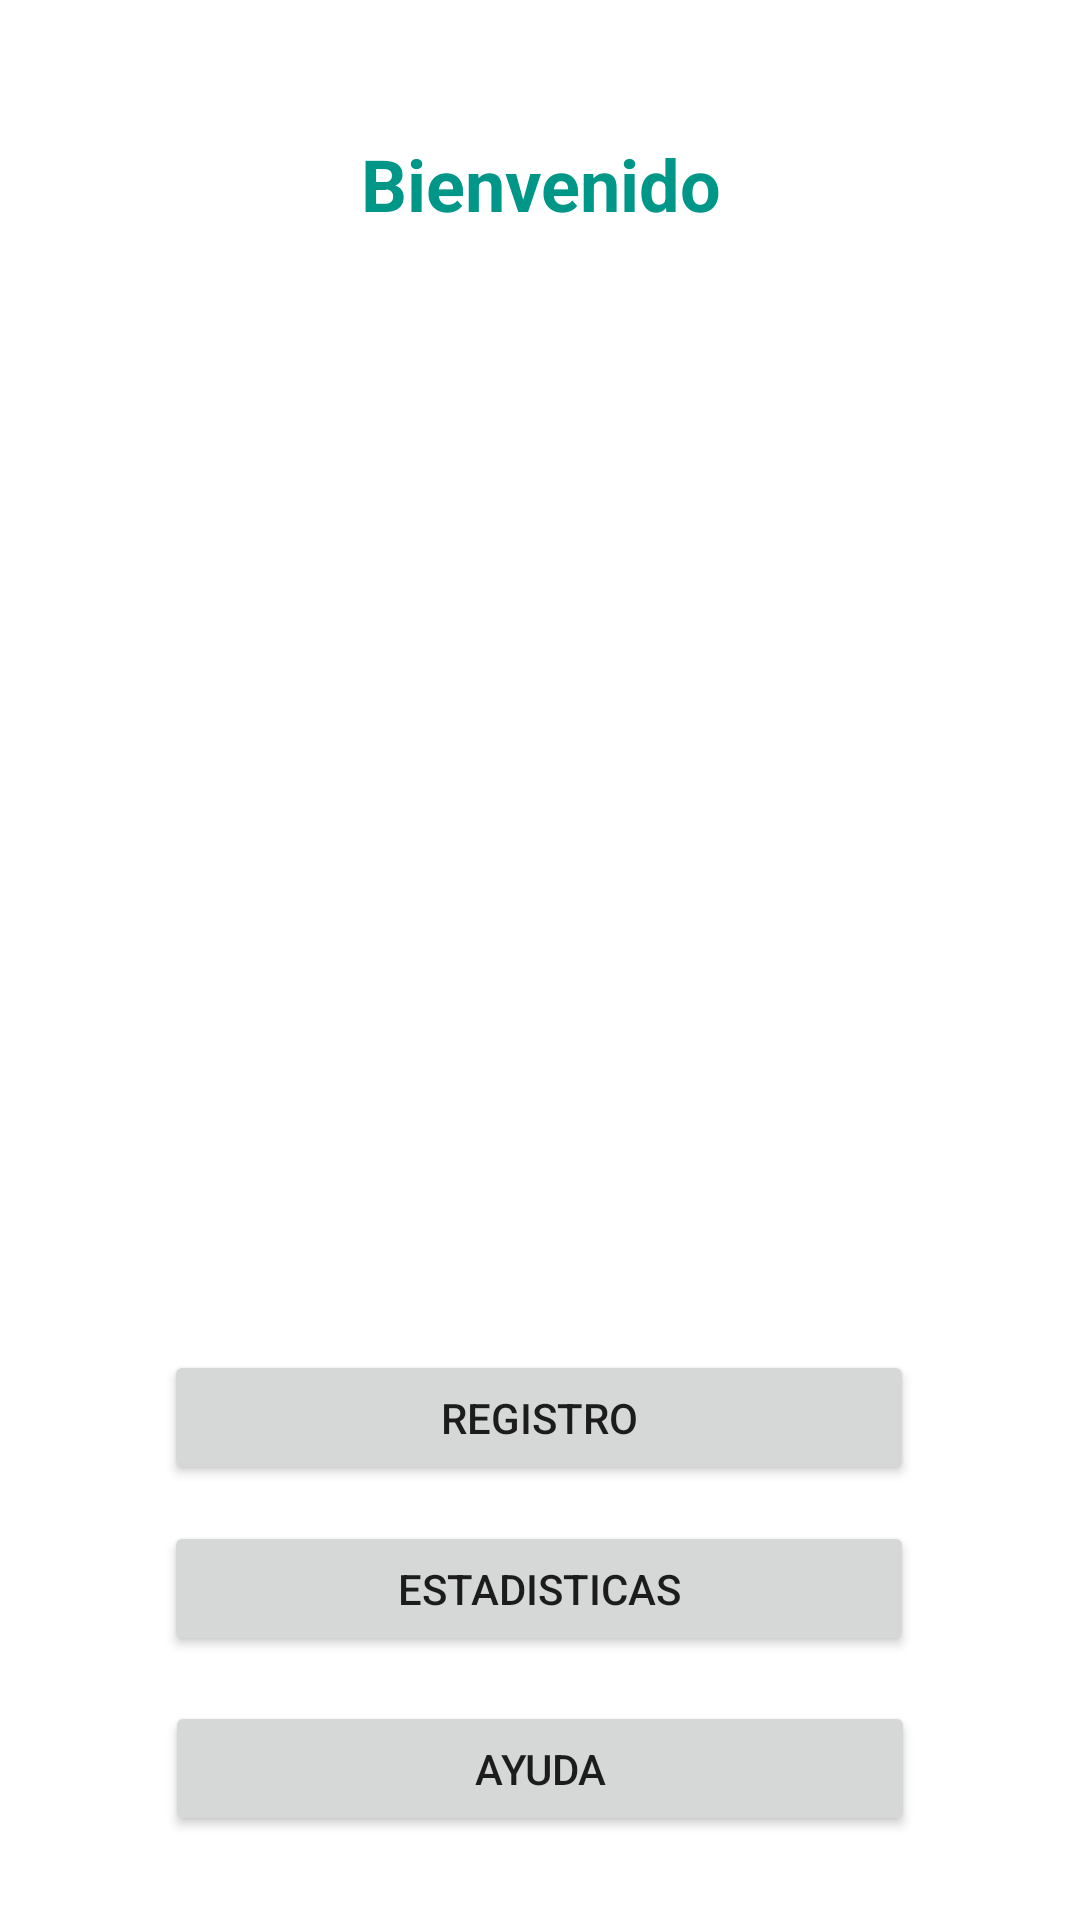

This screen was rendered from an Android layout file. Write that file and the resources it references.
<!-- AndroidManifest.xml: application theme Theme.Average -->
<!-- res/layout/activity_home.xml -->
<?xml version="1.0" encoding="utf-8"?>
<androidx.constraintlayout.widget.ConstraintLayout xmlns:android="http://schemas.android.com/apk/res/android"
    xmlns:app="http://schemas.android.com/apk/res-auto"
    xmlns:tools="http://schemas.android.com/tools"
    android:layout_width="match_parent"
    android:layout_height="match_parent"
    tools:context=".ActivityHome">

    <Button
        android:id="@+id/btnEstadisticas2"
        android:layout_width="250dp"
        android:layout_height="45dp"
        android:layout_marginBottom="88dp"
        android:text="@string/sbtnEstadisticas"
        app:layout_constraintBottom_toBottomOf="parent"
        app:layout_constraintEnd_toEndOf="parent"
        app:layout_constraintHorizontal_bias="0.496"
        app:layout_constraintStart_toStartOf="parent" />

    <Button
        android:id="@+id/btnRegistro2"
        android:layout_width="250dp"
        android:layout_height="45dp"
        android:layout_marginBottom="144dp"
        android:text="@string/sbtnRegistro"
        app:layout_constraintBottom_toBottomOf="parent"
        app:layout_constraintEnd_toEndOf="parent"
        app:layout_constraintHorizontal_bias="0.496"
        app:layout_constraintStart_toStartOf="parent"
        app:layout_constraintTop_toBottomOf="@+id/imageView3"
        app:layout_constraintVertical_bias="0.888" />

    <Button
        android:id="@+id/btnAyuda2"
        android:layout_width="250dp"
        android:layout_height="45dp"
        android:layout_marginBottom="28dp"
        android:text="@string/sbtnAyuda"
        app:layout_constraintBottom_toBottomOf="parent"
        app:layout_constraintEnd_toEndOf="parent"
        app:layout_constraintHorizontal_bias="0.501"
        app:layout_constraintStart_toStartOf="parent"
        app:layout_constraintTop_toBottomOf="@+id/btnEstadisticas2"
        app:layout_constraintVertical_bias="1.0" />

    <TextView
        android:id="@+id/textView9"
        android:layout_width="wrap_content"
        android:layout_height="wrap_content"
        android:text="@string/stxtBienvenido"
        android:textAlignment="center"
        android:textColor="#009688"
        android:textSize="24sp"
        android:textStyle="bold"
        app:layout_constraintBottom_toBottomOf="parent"
        app:layout_constraintEnd_toEndOf="parent"
        app:layout_constraintStart_toStartOf="parent"
        app:layout_constraintTop_toTopOf="parent"
        app:layout_constraintVertical_bias="0.074" />

    <ImageView
        android:id="@+id/imageView3"
        android:layout_width="336dp"
        android:layout_height="352dp"
        app:layout_constraintBottom_toBottomOf="parent"
        app:layout_constraintEnd_toEndOf="parent"
        app:layout_constraintHorizontal_bias="0.493"
        app:layout_constraintStart_toStartOf="parent"
        app:layout_constraintTop_toTopOf="parent"
        app:layout_constraintVertical_bias="0.311"
        app:srcCompat="@drawable/homefondo" />

</androidx.constraintlayout.widget.ConstraintLayout>
<!-- resources referenced by this layout -->
<resources>
  <string name="sbtnAyuda">Ayuda</string>
  <string name="sbtnEstadisticas">Estadisticas</string>
  <string name="sbtnRegistro">Registro</string>
  <string name="stxtBienvenido">Bienvenido</string>
  <style name="Theme.Average" parent="Theme.MaterialComponents.DayNight.DarkActionBar">
          
          <item name="colorPrimary">#183C39</item>
          <item name="colorPrimaryVariant">#29213C</item>
          <item name="colorOnPrimary">@color/white</item>
          
          <item name="colorSecondary">@color/teal_200</item>
          <item name="colorSecondaryVariant">@color/teal_700</item>
          <item name="colorOnSecondary">@color/black</item>
          
          <item name="android:statusBarColor" tools:targetApi="l">?attr/colorPrimaryVariant</item>
          
      </style>
  <!-- not gathered from this repository: default colours our renderer supplied (Android Studio template values) -->
  <color name="teal_200">#FF03DAC5</color>
  <color name="teal_700">#FF018786</color>
  <color name="black">#FF000000</color>
  <color name="white">#FFFFFFFF</color>
</resources>
